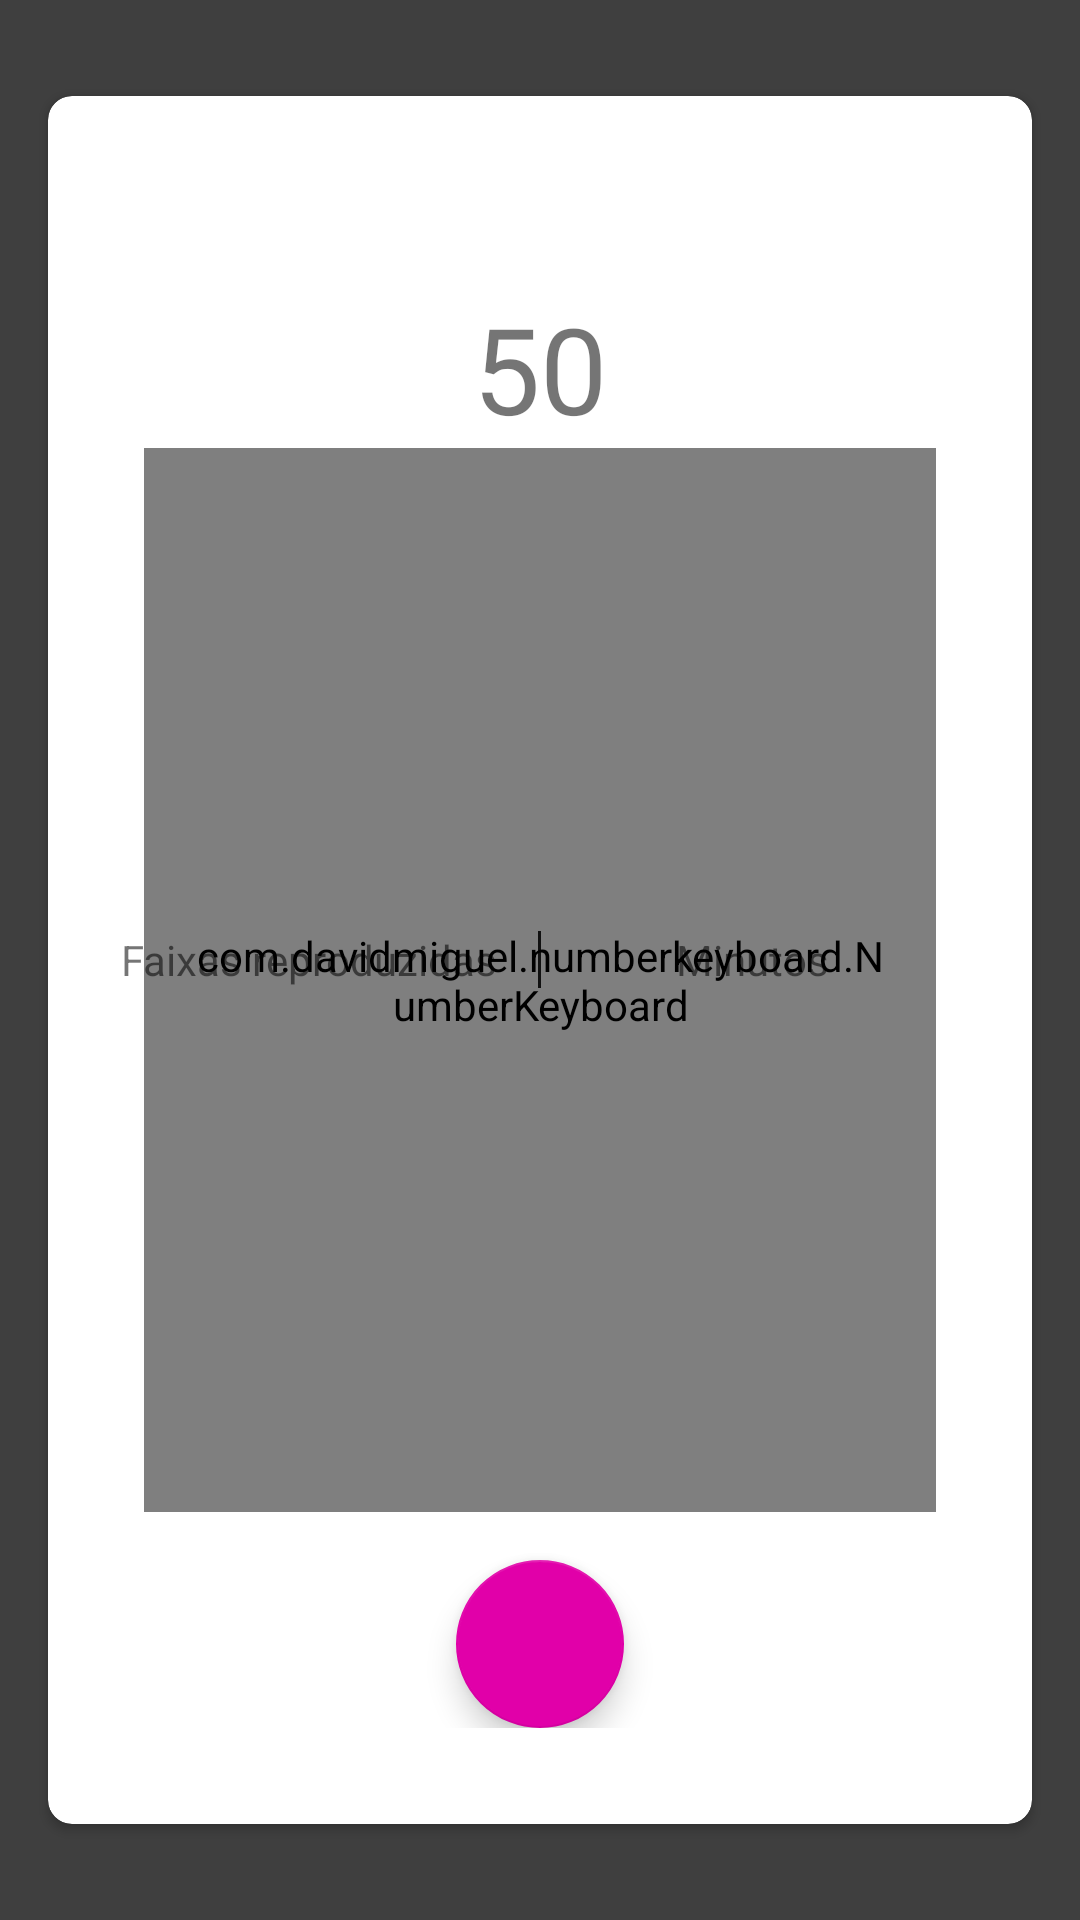

Layout XML and referenced resources for this Android screen:
<!-- AndroidManifest.xml: application theme AppThemeLight -->
<!-- res/layout/timer_dialog_view.xml -->
<?xml version="1.0" encoding="utf-8"?>
<RelativeLayout xmlns:android="http://schemas.android.com/apk/res/android"
    xmlns:app="http://schemas.android.com/apk/res-auto"
    android:layout_width="match_parent"
    android:layout_height="match_parent"
    android:layout_centerInParent="true"
    android:animateLayoutChanges="true">


    <RelativeLayout
        android:id="@+id/grandPa"
        android:layout_width="match_parent"
        android:layout_height="match_parent"
        android:layout_centerInParent="true"
        android:animateLayoutChanges="true"
        android:background="@color/transparent_190">


        <android.support.v7.widget.CardView
            android:id="@+id/cv"
            android:layout_width="match_parent"
            android:layout_height="wrap_content"
            android:layout_centerInParent="true"
            android:layout_marginBottom="32dp"
            android:layout_marginEnd="16dp"
            android:layout_marginStart="16dp"
            android:layout_marginTop="32dp"
            android:animateLayoutChanges="true"
            app:cardCornerRadius="8dp">

            <RelativeLayout
                android:id="@+id/parentLayout"
                android:layout_width="match_parent"
                android:layout_height="wrap_content"
                android:animateLayoutChanges="true"
                android:padding="16dp"
                android:visibility="visible">


                <RelativeLayout
                    android:id="@+id/parent1"
                    android:layout_width="match_parent"
                    android:layout_height="wrap_content"
                    android:animateLayoutChanges="true"
                    android:padding="16dp">


                    <TextView
                        android:id="@+id/tv"
                        android:layout_width="match_parent"
                        android:layout_height="wrap_content"
                        android:layout_marginTop="32dp"
                        android:text="50"
                        android:textAlignment="center"
                        android:textSize="40sp" />

                    <com.davidmiguel.numberkeyboard.NumberKeyboard
                        android:id="@+id/kbView"
                        android:layout_width="match_parent"
                        android:layout_height="match_parent"
                        android:layout_above="@+id/fabDone"
                        android:layout_below="@+id/tv"
                        android:padding="16dp"
                        app:keyboardType="integer" />

                    <android.support.design.widget.FloatingActionButton
                        android:id="@+id/fabDone"
                        android:layout_width="wrap_content"
                        android:layout_height="wrap_content"
                        android:layout_alignParentBottom="true"
                        android:layout_centerHorizontal="true"
                        android:layout_marginBottom="16dp"
                        android:clickable="true"
                        app:fabSize="normal"
                        app:srcCompat="@drawable/vec_check" />

                </RelativeLayout>

                <RelativeLayout
                    android:id="@+id/parent2"
                    android:layout_width="match_parent"
                    android:layout_height="wrap_content"
                    android:layout_centerInParent="true"
                    android:animateLayoutChanges="true"
                    android:visibility="visible">


                    <TextView
                        android:id="@+id/rbMin"
                        android:layout_width="wrap_content"
                        android:layout_height="wrap_content"
                        android:layout_alignParentEnd="true"
                        android:layout_toEndOf="@+id/rbTracks"
                        android:foreground="?attr/selectableItemBackgroundBorderless"
                        android:padding="8dp"
                        android:text="Minutos"
                        android:textAlignment="center"
                        android:visibility="visible" />

                    <TextView
                        android:id="@+id/rbTracks"
                        android:layout_width="wrap_content"
                        android:layout_height="wrap_content"
                        android:layout_alignParentEnd="false"
                        android:layout_alignParentStart="true"
                        android:foreground="?attr/selectableItemBackgroundBorderless"
                        android:padding="8dp"
                        android:text="Faixas reproduzidas"
                        android:textAlignment="center"
                        android:visibility="visible" />

                    <TextView
                        android:id="@+id/div"
                        android:layout_width="1dp"
                        android:layout_height="wrap_content"
                        android:layout_centerInParent="true"
                        android:background="?attr/app_textColorPrimary"
                        android:visibility="visible" />

                </RelativeLayout>
            </RelativeLayout>

        </android.support.v7.widget.CardView>
    </RelativeLayout>

</RelativeLayout>
<!-- resources referenced by this layout -->
<resources>
  <color name="transparent_190">#be000000</color>
  <style name="AppThemeLight" parent="Theme.AppCompat.Light.DarkActionBar">
  
          <item name="colorPrimary">@color/colorPrimaryLight</item>
          <item name="colorPrimaryDark">@color/colorPrimaryDarkLight</item>
          <item name="colorAccent">@color/colorAccentLight</item>
  
          <item name="android:navigationBarColor">@color/status_navigation_bar_color_light</item>
          <item name="android:statusBarColor">@color/status_navigation_bar_color_light</item>
  
          <item name="android:windowBackground">@color/window_background_light</item>
  
          <item name="windowNoTitle">true</item>
          <item name="windowActionBar">false</item>
  
          //mudar as cores dos elementos ao mudar de tema
          <item name="app_textColorPrimary">@color/text_primary_light</item>
          <item name="app_textColorSecondary">@color/text_secondary_light</item>
          <item name="app_playing_now_view_color">@color/playing_now_view_light</item>
          <item name="app_card_background">@color/card_background_light</item>
  
      </style>
  <color name="colorPrimaryLight">#dcd9d9</color>
  <color name="colorPrimaryDarkLight">#313131</color>
  <color name="colorAccentLight">#e100a9</color>
  <color name="status_navigation_bar_color_light">#DBDBDB</color>
  <color name="window_background_light">#F8F8F8</color>
  
      // tema escuro
  <color name="text_primary_light">#dc000000</color>
  <color name="text_secondary_light">#89000000</color>
  
      // outras cores
  <color name="playing_now_view_light">#FFFFFF</color>
  <color name="card_background_light">#FFFFFF</color>
</resources>
